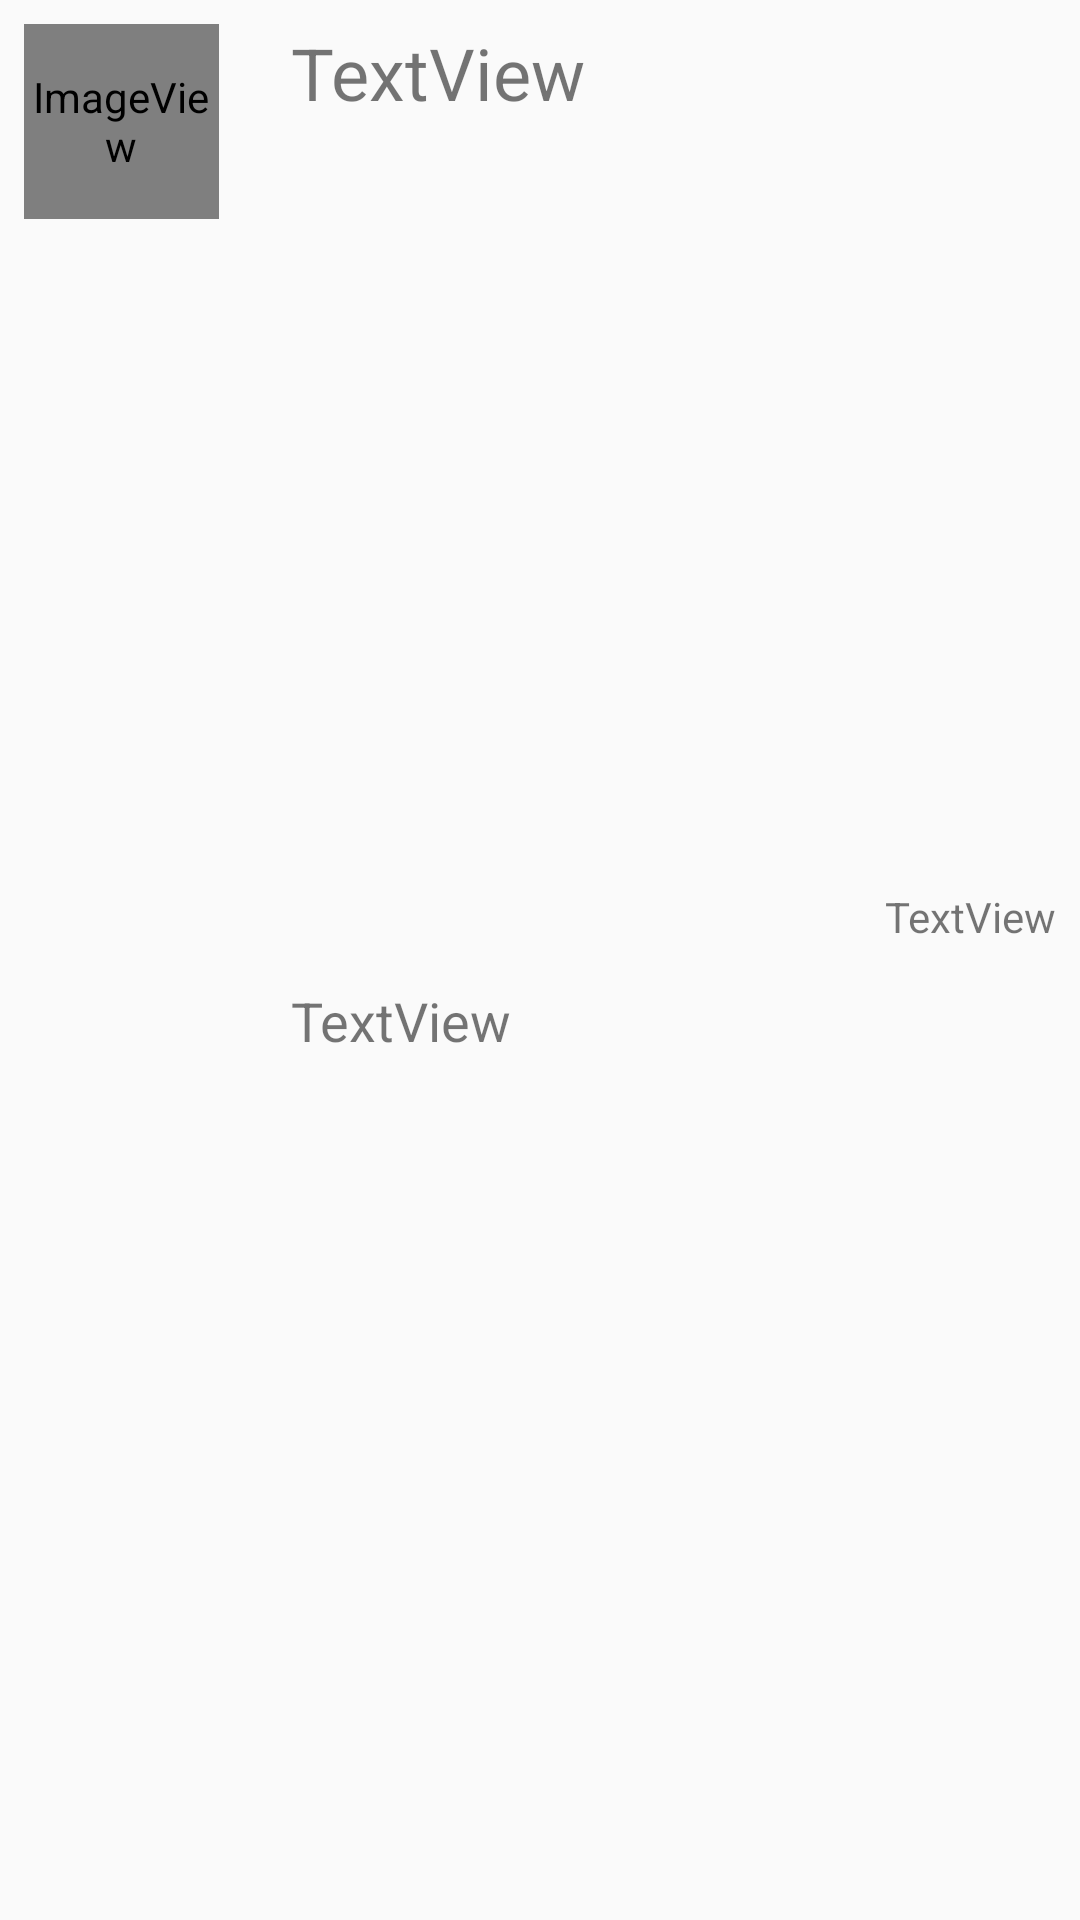

Produce the Android XML layout that renders to this screen, including the resource entries it uses.
<!-- AndroidManifest.xml: application theme Theme.AppCompat.DayNight.DarkActionBar -->
<!-- res/layout/budget_item_layout.xml -->
<?xml version="1.0" encoding="utf-8"?>
<android.support.constraint.ConstraintLayout xmlns:android="http://schemas.android.com/apk/res/android"
    xmlns:app="http://schemas.android.com/apk/res-auto"
    xmlns:tools="http://schemas.android.com/tools"
    android:id="@+id/budgetItem"
    android:layout_width="match_parent"
    android:layout_height="wrap_content">

    <ImageView
        android:id="@+id/budgetItemImage"
        android:layout_width="65dp"
        android:layout_height="65dp"
        android:layout_marginStart="8dp"
        android:layout_marginTop="8dp"
        app:layout_constraintStart_toStartOf="parent"
        app:layout_constraintTop_toTopOf="parent"
        app:srcCompat="@android:drawable/sym_def_app_icon" />

    <TextView
        android:id="@+id/budgetItemTitle"
        android:layout_width="0dp"
        android:layout_height="wrap_content"
        android:layout_marginStart="24dp"
        android:layout_marginTop="8dp"
        android:text="TextView"
        android:textSize="24sp"
        app:layout_constraintStart_toEndOf="@+id/budgetItemImage"
        app:layout_constraintTop_toTopOf="parent" />

    <TextView
        android:id="@+id/budgetItemAmount"
        android:layout_width="0dp"
        android:layout_height="wrap_content"
        android:layout_marginBottom="8dp"
        android:layout_marginEnd="8dp"
        android:layout_marginStart="24dp"
        android:layout_marginTop="8dp"
        android:text="TextView"
        android:textSize="18sp"
        app:layout_constraintBottom_toBottomOf="parent"
        app:layout_constraintEnd_toEndOf="parent"
        app:layout_constraintStart_toEndOf="@+id/budgetItemImage"
        app:layout_constraintTop_toBottomOf="@+id/budgetItemTitle" />

    <TextView
        android:id="@+id/budgetItemTime"
        android:layout_width="wrap_content"
        android:layout_height="24dp"
        android:layout_marginBottom="8dp"
        android:layout_marginEnd="8dp"
        android:text="TextView"
        android:textSize="14sp"
        app:layout_constraintBottom_toTopOf="@+id/budgetItemAmount"
        app:layout_constraintEnd_toEndOf="parent" />
</android.support.constraint.ConstraintLayout>
<!-- resources referenced by this layout -->
<resources>

</resources>
